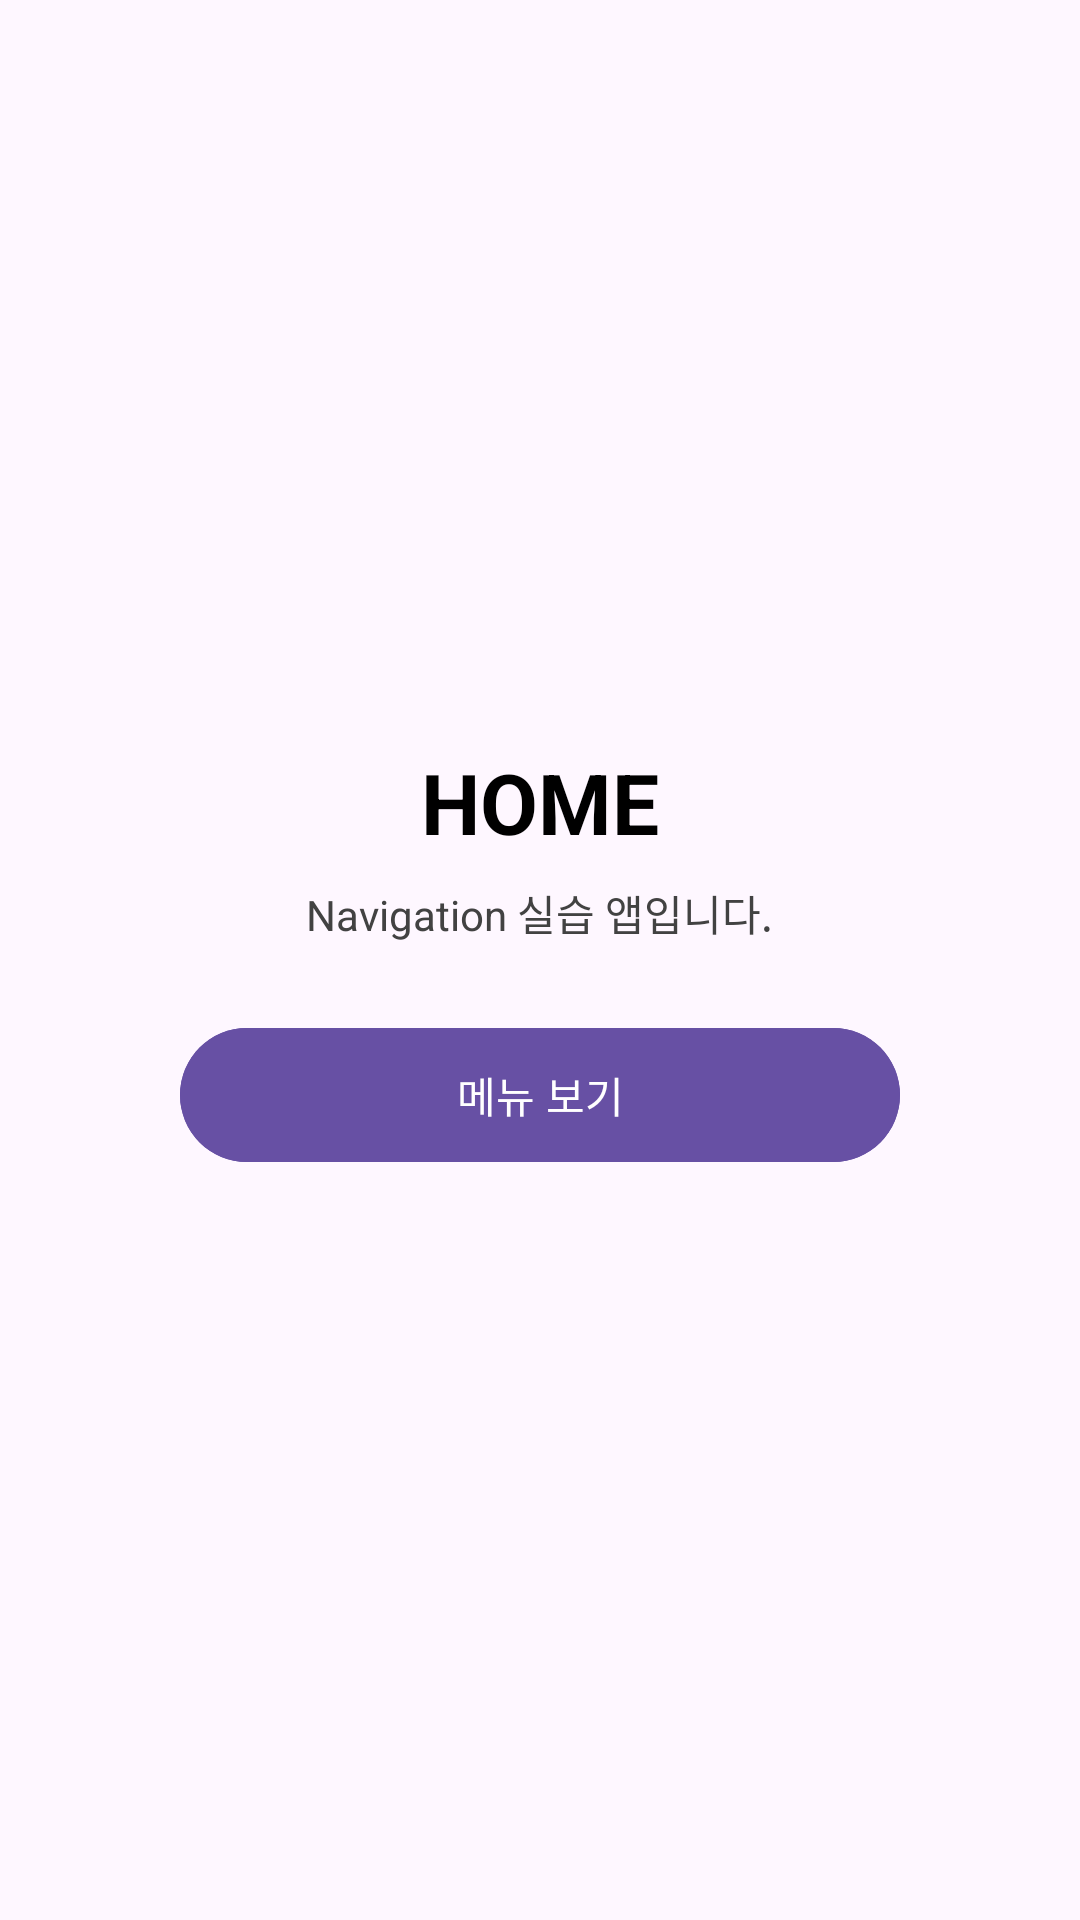

This screen was rendered from an Android layout file. Write that file and the resources it references.
<!-- AndroidManifest.xml: application theme Theme.MyNavigationApp -->
<!-- res/layout/fragment_home.xml -->
<?xml version="1.0" encoding="utf-8"?>
<LinearLayout xmlns:android="http://schemas.android.com/apk/res/android"
    xmlns:app="http://schemas.android.com/apk/res-auto"
    xmlns:tools="http://schemas.android.com/tools"
    android:layout_width="match_parent"
    android:layout_height="match_parent"
    android:gravity="center"
    android:orientation="vertical"
    android:padding="24dp"
    tools:context=".HomeFragment">

    <TextView
        android:id="@+id/txtHomeTitle"
        android:layout_width="wrap_content"
        android:layout_height="wrap_content"
        android:text="@string/home_title"
        android:textColor="@color/black"
        android:textSize="28sp"
        android:textStyle="bold" />

    <TextView
        android:id="@+id/txtHomeSubtitle"
        android:layout_width="wrap_content"
        android:layout_height="wrap_content"
        android:layout_marginTop="8dp"
        android:text="@string/home_subtitle"
        android:textColor="@color/dark_gray"
        android:textSize="14sp" />

    <com.google.android.material.button.MaterialButton
        android:id="@+id/btnGoToMenu"
        android:layout_width="240dp"
        android:layout_height="wrap_content"
        android:layout_marginTop="24dp"
        android:backgroundTint="@color/purple_primary"
        android:paddingVertical="12dp"
        android:text="@string/go_to_menu"
        android:textColor="@color/white"
        app:cornerRadius="24dp" />

</LinearLayout>
<!-- resources referenced by this layout -->
<resources>
  <color name="black">#FF000000</color>
  <color name="dark_gray">#FF424242</color>
  <color name="purple_primary">#FF6750A4</color>
  <color name="white">#FFFFFFFF</color>
  <string name="go_to_menu">메뉴 보기</string>
  <string name="home_subtitle">Navigation 실습 앱입니다.</string>
  <string name="home_title">HOME</string>
  <style name="Theme.MyNavigationApp" parent="Base.Theme.MyNavigationApp" />
  <style name="Base.Theme.MyNavigationApp" parent="Theme.Material3.DayNight.NoActionBar">
          <item name="colorPrimary">@color/purple_primary</item>
      </style>
</resources>
